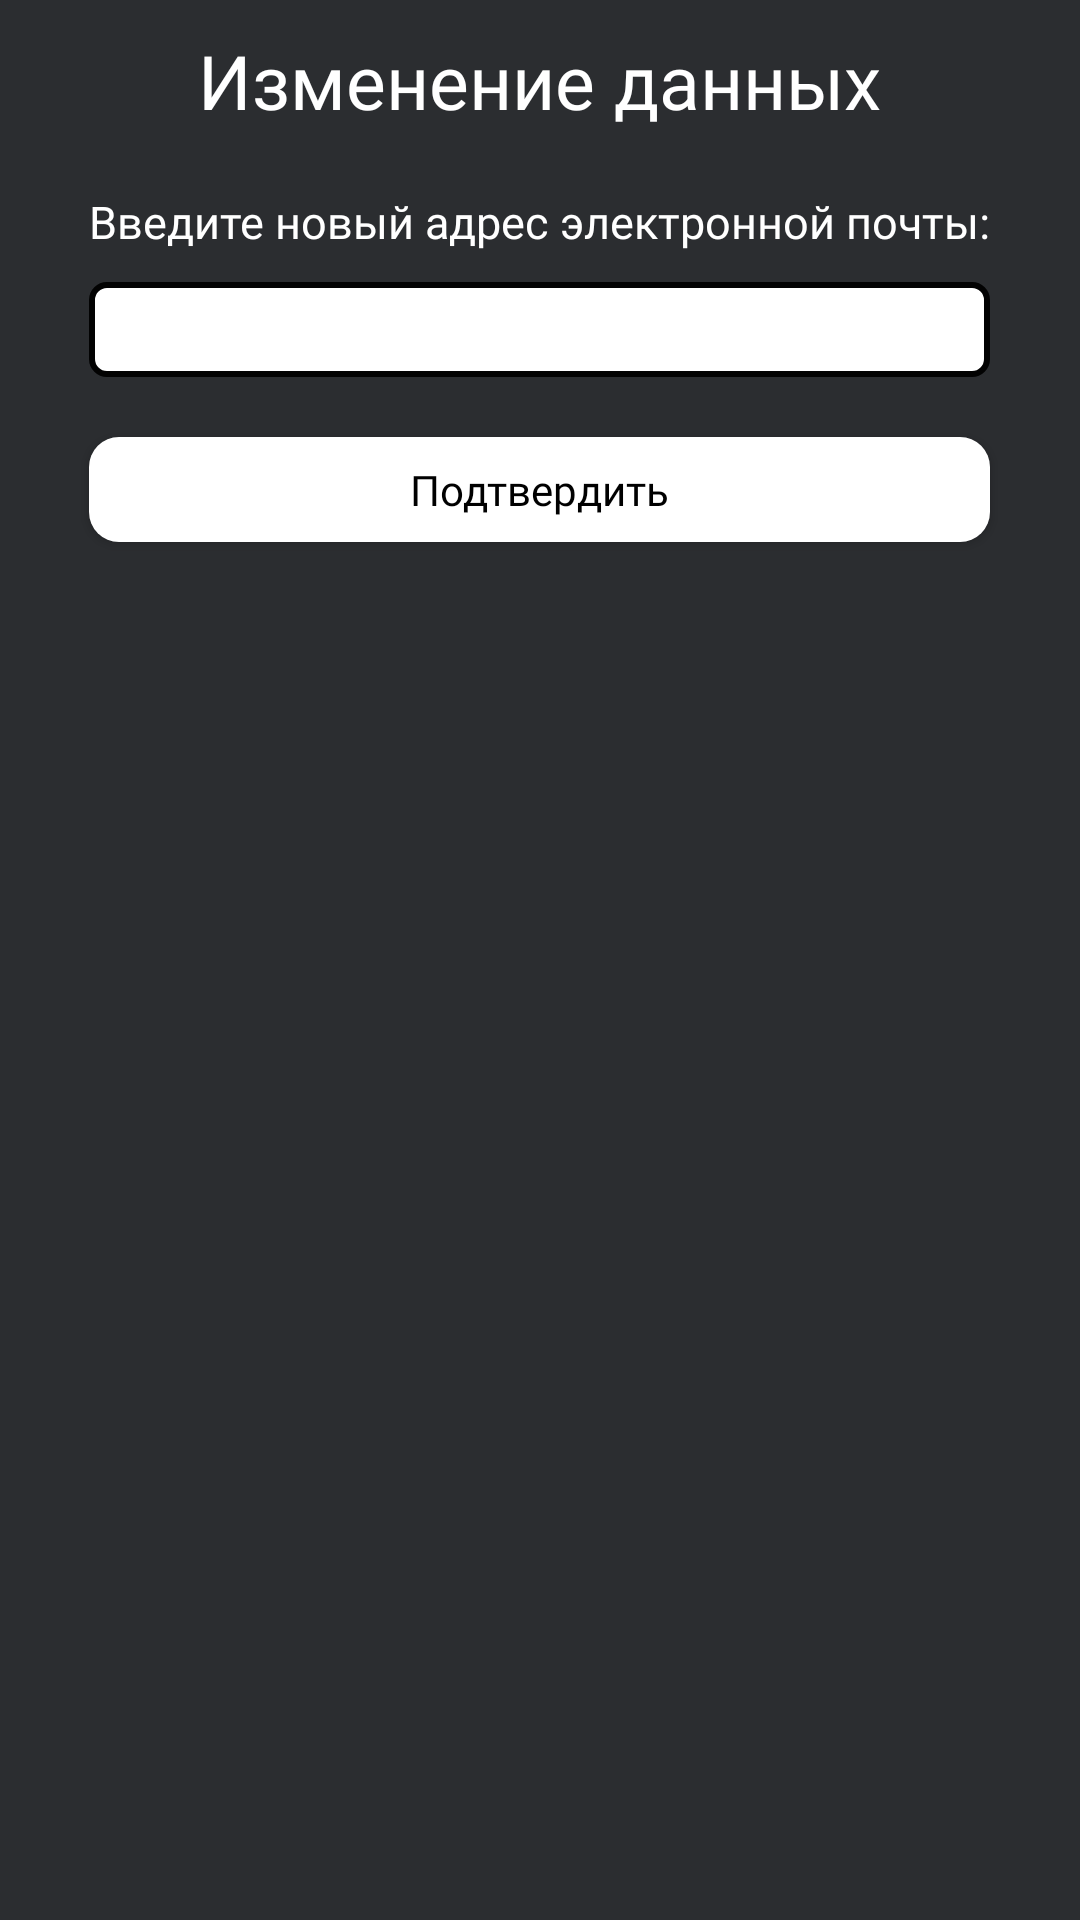

Reconstruct the res/layout file that produces this screen, plus the resources it refers to.
<!-- AndroidManifest.xml: application theme Theme.FortBoyard -->
<!-- res/layout/custom_alert.xml -->
<?xml version="1.0" encoding="utf-8"?>
<RelativeLayout xmlns:android="http://schemas.android.com/apk/res/android"
    android:layout_width="match_parent"
    android:layout_height="wrap_content"
    xmlns:app="http://schemas.android.com/apk/res-auto"
    android:background="@color/light_grey">

    <TextView
        android:id="@+id/textView36"
        android:layout_width="wrap_content"
        android:layout_height="wrap_content"
        android:layout_centerHorizontal="true"
        android:text="Изменение данных"
        android:textColor="@color/white"
        android:fontFamily="@font/roboto_bold"
        android:textSize="25dp"
        android:layout_marginTop="10dp"
        />

    <TextView
        android:id="@+id/textViewChangedData"
        android:layout_width="wrap_content"
        android:layout_height="wrap_content"
        android:layout_below="@+id/textView36"
        android:layout_marginTop="20dp"
        android:textSize="15sp"
        android:text="Введите новый адрес электронной почты:"
        android:textColor="@color/white"
        android:fontFamily="@font/roboto_regular"
        android:layout_centerHorizontal="true"/>

    <EditText
        android:id="@+id/editTextChangeData"
        android:layout_width="wrap_content"
        android:layout_height="wrap_content"
        android:layout_below="@+id/textViewChangedData"
        android:layout_alignStart="@+id/textViewChangedData"
        android:layout_alignEnd="@+id/textViewChangedData"
        android:layout_marginStart="0dp"
        android:layout_marginTop="10dp"
        android:layout_marginEnd="0dp"
        android:textSize="16sp"
        android:textColor="@color/black"
        android:paddingVertical="5dp"
        android:background="@drawable/custom_edittext"
        android:ems="10"
        android:inputType="textEmailAddress" />

    <androidx.appcompat.widget.AppCompatButton
        android:id="@+id/buttonChangeData"
        android:layout_width="wrap_content"
        android:layout_height="35dp"
        android:layout_below="@+id/editTextChangeData"
        android:layout_alignStart="@+id/editTextChangeData"
        android:layout_alignEnd="@+id/editTextChangeData"
        android:layout_marginVertical="20dp"
        android:layout_marginStart="-0dp"
        android:layout_marginTop="620dp"
        android:layout_marginEnd="0dp"
        android:background="@drawable/custom_button"
        android:backgroundTint="@color/white"
        android:fontFamily="@font/roboto_bold"
        android:text="Подтвердить"
        android:textAllCaps="false"
        android:textColor="@color/black" />
</RelativeLayout>
<!-- resources referenced by this layout -->
<resources>
  <color name="black">#FF000000</color>
  <color name="light_grey">#2B2D30</color>
  <color name="white">#FFFFFFFF</color>
  <!-- drawable custom_button (drawable) -->
  <?xml version="1.0" encoding="utf-8"?>
  <shape xmlns:android="http://schemas.android.com/apk/res/android" android:shape="rectangle">
      <corners android:radius="10dp"></corners>
      <solid android:color="@color/black"></solid>
  </shape>
  <!-- drawable custom_edittext (drawable) -->
  <?xml version="1.0" encoding="utf-8"?>
  <selector xmlns:android="http://schemas.android.com/apk/res/android">
  
      <item android:state_enabled="true" android:state_focused="true">
          <shape android:shape="rectangle">
              <solid android:color="#FFFFFF"></solid>
              <corners android:radius="5dp"></corners>
              <padding android:bottom="5dp" android:left="10dp" android:top="5dp"></padding>
              <stroke android:width="2dp" android:color="#07ACC8"></stroke>
          </shape>
      </item>
  
      <item android:state_enabled="false">
          <shape android:shape="rectangle">
              <solid android:color="#FFFFFF"></solid>
              <corners android:radius="5dp"></corners>
              <padding android:bottom="5dp" android:left="10dp" android:top="5dp"></padding>
              <stroke android:width="2dp" android:color="#020202"></stroke>
          </shape>
      </item>
  
  
  </selector>
  <style name="Theme.FortBoyard" parent="Base.Theme.FortBoyard" />
  <style name="Base.Theme.FortBoyard" parent="Theme.Material3.DayNight.NoActionBar">
          
          
      </style>
</resources>
